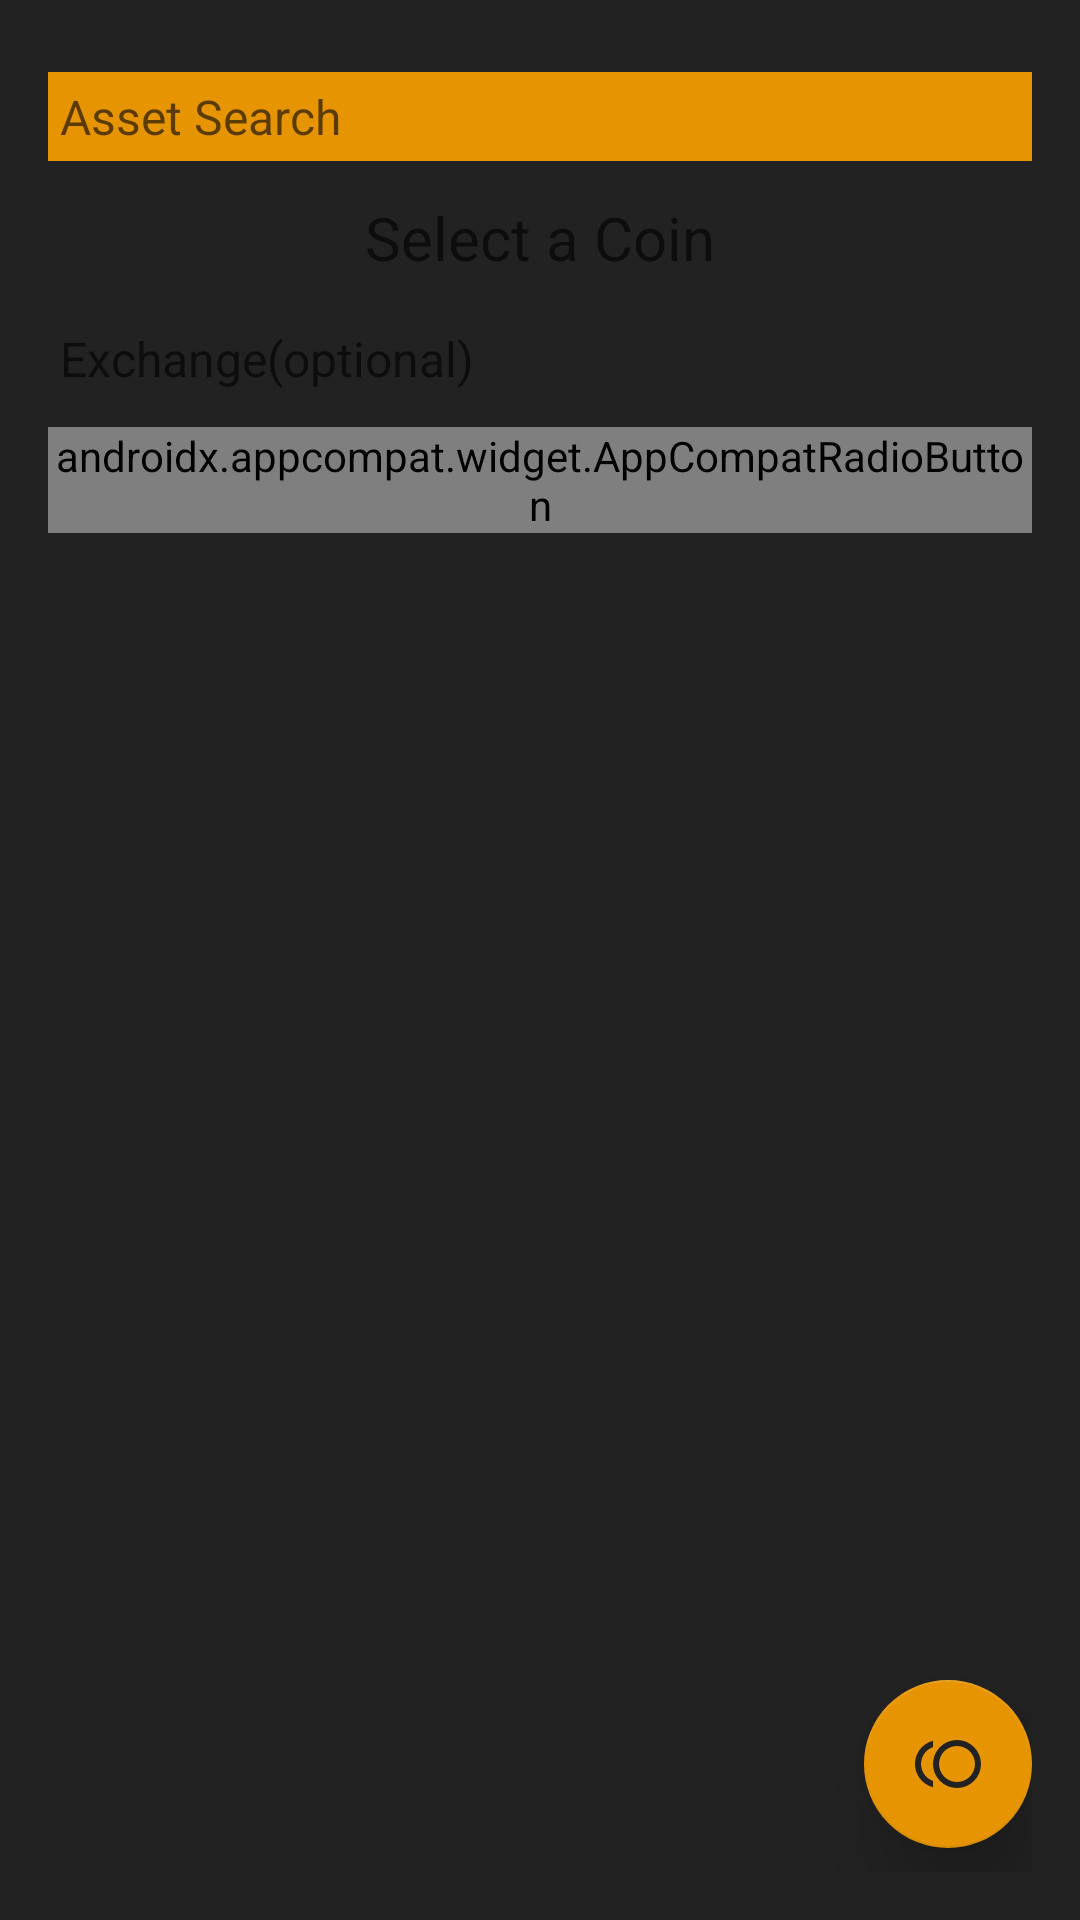

Reconstruct the res/layout file that produces this screen, plus the resources it refers to.
<!-- AndroidManifest.xml: application theme AppTheme -->
<!-- res/layout/dialog_add_coin.xml -->
<?xml version="1.0" encoding="utf-8"?>
<android.support.constraint.ConstraintLayout xmlns:android="http://schemas.android.com/apk/res/android"
                                             xmlns:app="http://schemas.android.com/apk/res-auto"
                                             android:layout_width="match_parent"
                                             android:layout_height="match_parent"
                                             android:clickable="true"
                                             android:background="@color/colorPrimaryDark"
                                             android:padding="@dimen/margin_xLarge_16dp">

    <AutoCompleteTextView
        android:id="@+id/asset_search"
        android:layout_width="match_parent"
        android:layout_height="wrap_content"
        android:layout_marginBottom="@dimen/margin_large_8dp"
        android:layout_marginTop="@dimen/margin_large_8dp"
        android:background="@color/colorAccent"
        android:hint="@string/dialog_addCoin_hint_asset_search"
        android:inputType="textNoSuggestions"
        android:maxLines="1"
        android:nextFocusDown="@id/exchange_used"
        android:padding="@dimen/margin_small_4dp"
        android:textColor="@color/colorOffBlack"
        android:textSize="@dimen/text_large"
        app:layout_constraintEnd_toEndOf="parent"
        app:layout_constraintStart_toStartOf="parent"
        app:layout_constraintTop_toTopOf="parent"
        />

    <TextView
        android:id="@+id/selected_coin"
        android:layout_width="match_parent"
        android:layout_height="wrap_content"
        android:layout_marginBottom="@dimen/margin_large_8dp"
        android:layout_marginTop="@dimen/margin_large_8dp"
        android:gravity="center"
        android:hint="@string/dialog_addCoin_hint_select_a_coin"
        android:padding="@dimen/margin_small_4dp"
        android:textColor="@color/colorAccent"
        android:textSize="@dimen/text_xLarge_20sp"
        app:layout_constraintEnd_toEndOf="parent"
        app:layout_constraintStart_toStartOf="parent"
        app:layout_constraintTop_toBottomOf="@id/asset_search"/>

    <EditText
        android:id="@+id/exchange_used"
        android:layout_width="match_parent"
        android:layout_height="wrap_content"
        android:layout_marginBottom="@dimen/margin_large_8dp"
        android:layout_marginTop="@dimen/margin_large_8dp"
        android:background="@color/colorPrimarySoft"
        android:hint="@string/dialog_addCoin_hint_exchange_optional"
        android:inputType="textNoSuggestions"
        android:maxLines="1"
        android:nextFocusDown="@id/quantity_purchased"
        android:padding="@dimen/margin_small_4dp"
        android:textColor="@color/colorOffBlack"
        android:textSize="@dimen/text_large"
        app:layout_constraintEnd_toEndOf="parent"
        app:layout_constraintStart_toStartOf="parent"
        app:layout_constraintTop_toBottomOf="@id/selected_coin"
        />

    <RadioGroup
        android:id="@+id/transaction_type_selector"
        android:layout_width="match_parent"
        android:layout_height="wrap_content"
        android:layout_marginBottom="@dimen/margin_large_8dp"
        android:layout_marginTop="@dimen/margin_large_8dp"
        android:orientation="horizontal"
        app:layout_constraintEnd_toEndOf="parent"
        app:layout_constraintStart_toStartOf="parent"
        app:layout_constraintTop_toBottomOf="@id/exchange_used">

        <android.support.v7.widget.AppCompatRadioButton
            android:id="@+id/radio_buy"
            android:layout_width="wrap_content"
            android:layout_height="wrap_content"
            android:checked="true"
            android:text="@string/dialog_addCoin_radio_buy"
            android:textColor="@color/colorWhite"/>

        <android.support.v7.widget.AppCompatRadioButton
            android:id="@+id/radio_sell"
            android:layout_width="wrap_content"
            android:layout_height="wrap_content"
            android:text="@string/dialog_addCoin_radio_sell"
            android:textColor="@color/colorWhite"/>

        <android.support.v7.widget.AppCompatRadioButton
            android:id="@+id/radio_mined"
            android:layout_width="wrap_content"
            android:layout_height="wrap_content"
            android:text="@string/dialog_addCoin_radio_mined"
            android:textColor="@color/colorWhite"/>

    </RadioGroup>

    <EditText
        android:id="@+id/quantity_purchased"
        android:layout_width="0dp"
        android:layout_height="wrap_content"
        android:layout_marginBottom="@dimen/margin_large_8dp"
        android:layout_marginTop="@dimen/margin_large_8dp"
        android:background="@color/colorPrimarySoft"
        android:hint="@string/dialog_addCoin_hint_quantity"
        android:inputType="numberDecimal"
        android:nextFocusDown="@id/cost_per_item"
        android:padding="@dimen/margin_small_4dp"
        android:textColor="@color/colorOffBlack"
        android:textSize="@dimen/text_large"
        app:layout_constraintEnd_toStartOf="@id/transaction_date_select"
        app:layout_constraintStart_toStartOf="parent"
        app:layout_constraintTop_toBottomOf="@id/transaction_type_selector"
        />

    <EditText
        android:id="@+id/cost_per_item"
        android:layout_width="0dp"
        android:layout_height="wrap_content"
        android:layout_marginBottom="@dimen/margin_large_8dp"
        android:layout_marginTop="@dimen/margin_large_8dp"
        android:background="@color/colorPrimarySoft"
        android:hint="@string/dialog_addCoin_hint_price_usd"
        android:inputType="numberDecimal"
        android:nextFocusDown="@id/transaction_fees"
        android:padding="@dimen/margin_small_4dp"
        android:textColor="@color/colorOffBlack"
        android:textSize="@dimen/text_large"
        app:layout_constraintEnd_toStartOf="@id/transaction_date_select"
        app:layout_constraintStart_toStartOf="parent"
        app:layout_constraintTop_toBottomOf="@id/quantity_purchased"
        />

    <EditText
        android:id="@+id/transaction_fees"
        android:layout_width="0dp"
        android:layout_height="wrap_content"
        android:layout_marginBottom="@dimen/margin_large_8dp"
        android:layout_marginTop="@dimen/margin_large_8dp"
        android:background="@color/colorPrimarySoft"
        android:hint="@string/dialog_addCoin_hint_fees_optional"
        android:inputType="numberDecimal"
        android:nextFocusDown="@id/transaction_notes"
        android:padding="@dimen/margin_small_4dp"
        android:textColor="@color/colorOffBlack"
        android:textSize="@dimen/text_large"
        app:layout_constraintEnd_toStartOf="@id/transaction_date_select"
        app:layout_constraintStart_toStartOf="parent"
        app:layout_constraintTop_toBottomOf="@id/cost_per_item"/>

    <TextView
        android:id="@+id/value_at_purchase_title"
        android:layout_width="wrap_content"
        android:layout_height="wrap_content"
        android:layout_marginBottom="@dimen/margin_large_8dp"
        android:layout_marginEnd="@dimen/margin_large_8dp"
        android:layout_marginTop="@dimen/margin_large_8dp"
        android:text="@string/dialog_addCoin_title_purchase_value"
        android:textColor="@color/colorAccent"
        app:layout_constraintStart_toStartOf="parent"
        app:layout_constraintTop_toBottomOf="@id/transaction_fees"
        />

    <TextView
        android:id="@+id/value_at_purchase"
        android:layout_width="wrap_content"
        android:layout_height="wrap_content"
        android:layout_marginBottom="@dimen/margin_large_8dp"
        android:layout_marginTop="@dimen/margin_large_8dp"
        android:text="@string/dialog_addCoin_placeholder_purchase_value"
        android:textColor="@color/colorAccent"
        app:layout_constraintEnd_toEndOf="parent"
        app:layout_constraintTop_toBottomOf="@id/transaction_fees"/>

    <TextView
        android:id="@+id/value_current_title"
        android:layout_width="wrap_content"
        android:layout_height="wrap_content"
        android:layout_marginBottom="@dimen/margin_large_8dp"
        android:layout_marginEnd="@dimen/margin_large_8dp"
        android:layout_marginTop="@dimen/margin_large_8dp"
        android:text="@string/dialog_addCoin_title_current_value"
        android:textColor="@color/colorOffWhite"
        app:layout_constraintStart_toStartOf="parent"
        app:layout_constraintTop_toBottomOf="@id/value_at_purchase_title"
        />

    <TextView
        android:id="@+id/value_current"
        android:layout_width="wrap_content"
        android:layout_height="wrap_content"
        android:layout_marginBottom="@dimen/margin_large_8dp"
        android:layout_marginTop="@dimen/margin_large_8dp"
        android:text="@string/dialog_addCoin_placeholder_current_value"
        android:textColor="@color/colorWhite"
        app:layout_constraintEnd_toEndOf="parent"
        app:layout_constraintTop_toBottomOf="@id/value_at_purchase_title"/>

    <ImageView
        android:id="@+id/transaction_date_select"
        android:layout_width="80dp"
        android:layout_height="80dp"
        android:contentDescription="@string/dialog_addCoin_image_date_selection"
        android:src="@drawable/ic_calendar_24dp"
        app:layout_constraintEnd_toEndOf="parent"
        app:layout_constraintStart_toStartOf="@id/date_of_purchase"
        app:layout_constraintTop_toTopOf="@id/quantity_purchased"
        />

    <TextView
        android:id="@+id/date_of_purchase"
        android:layout_width="wrap_content"
        android:layout_height="wrap_content"
        android:gravity="center"
        android:textColor="@color/colorWhite"
        app:layout_constraintEnd_toEndOf="parent"
        app:layout_constraintTop_toBottomOf="@id/transaction_date_select"/>

    <EditText
        android:id="@+id/transaction_notes"
        android:layout_width="0dp"
        android:layout_height="0dp"
        android:layout_marginBottom="@dimen/margin_large_8dp"
        android:layout_marginEnd="@dimen/margin_large_8dp"
        android:layout_marginTop="@dimen/margin_large_8dp"
        android:background="@color/colorPrimarySoft"
        android:hint="@string/dialog_addCoin_hint_notes"
        android:padding="@dimen/margin_small_4dp"
        android:textColor="@color/colorOffBlack"
        android:textSize="@dimen/text_large"
        app:layout_constraintBottom_toBottomOf="parent"
        app:layout_constraintEnd_toStartOf="@id/add_coin_button"
        app:layout_constraintStart_toStartOf="parent"
        app:layout_constraintTop_toBottomOf="@id/value_current"
        />

    <android.support.design.widget.FloatingActionButton
        android:id="@+id/add_coin_button"
        android:layout_width="wrap_content"
        android:layout_height="wrap_content"
        android:layout_marginBottom="@dimen/margin_large_8dp"
        android:layout_marginTop="@dimen/margin_large_8dp"
        android:clickable="true"
        android:focusable="true"
        android:src="@drawable/ic_coins_24dp"
        app:elevation="16dp"
        app:layout_constraintBottom_toBottomOf="parent"
        app:layout_constraintEnd_toEndOf="parent"
        />

</android.support.constraint.ConstraintLayout>
<!-- resources referenced by this layout -->
<resources>
  <color name="colorAccent">#E69500</color>
  <color name="colorOffBlack">#222222</color>
  <color name="colorOffWhite">#fbfbee</color>
  <color name="colorPrimaryDark">#222222</color>
  <dimen name="margin_large_8dp">8dp</dimen>
  <dimen name="margin_small_4dp">4dp</dimen>
  <dimen name="margin_xLarge_16dp">16dp</dimen>
  <dimen name="text_large">16sp</dimen>
  <dimen name="text_xLarge_20sp">20sp</dimen>
  <!-- drawable ic_calendar_24dp (drawable) -->
  <vector xmlns:android="http://schemas.android.com/apk/res/android"
          android:width="24dp"
          android:height="24dp"
          android:viewportWidth="24.0"
          android:viewportHeight="24.0">
      <path
          android:fillColor="#FFC107"
          android:pathData="M19,3h-1L18,1h-2v2L8,3L8,1L6,1v2L5,3c-1.11,0 -1.99,0.9 -1.99,2L3,19c0,1.1 0.89,2 2,2h14c1.1,0 2,-0.9 2,-2L21,5c0,-1.1 -0.9,-2 -2,-2zM19,19L5,19L5,8h14v11zM7,10h5v5L7,15z"/>
  </vector>
  <!-- drawable ic_coins_24dp (drawable) -->
  <vector xmlns:android="http://schemas.android.com/apk/res/android"
          android:width="24dp"
          android:height="24dp"
          android:viewportWidth="24.0"
          android:viewportHeight="24.0">
      <path
          android:pathData="M15,4A8,8 0 0,1 23,12A8,8 0 0,1 15,20A8,8 0 0,1 7,12A8,8 0 0,1 15,4M15,18A6,6 0 0,0 21,12A6,6 0 0,0 15,6A6,6 0 0,0 9,12A6,6 0 0,0 15,18M3,12C3,14.61 4.67,16.83 7,17.65V19.74C3.55,18.85 1,15.73 1,12C1,8.27 3.55,5.15 7,4.26V6.35C4.67,7.17 3,9.39 3,12Z"
          android:fillColor="#FF222222"/>
  </vector>
  <string name="dialog_addCoin_hint_asset_search">Asset Search</string>
  <string name="dialog_addCoin_hint_exchange_optional">Exchange(optional)</string>
  <string name="dialog_addCoin_hint_fees_optional">Fees(optional):</string>
  <string name="dialog_addCoin_hint_notes">Notes</string>
  <string name="dialog_addCoin_hint_price_usd">Price(USD)</string>
  <string name="dialog_addCoin_hint_quantity">Quantity</string>
  <string name="dialog_addCoin_hint_select_a_coin">Select a Coin</string>
  <string name="dialog_addCoin_image_date_selection">Date selection button</string>
  <string name="dialog_addCoin_placeholder_current_value">$...</string>
  <string name="dialog_addCoin_placeholder_purchase_value">$...</string>
  <string name="dialog_addCoin_radio_buy">Buy</string>
  <string name="dialog_addCoin_radio_mined">Mined</string>
  <string name="dialog_addCoin_radio_sell">Sell</string>
  <string name="dialog_addCoin_title_current_value">Current Value: %1$s</string>
  <string name="dialog_addCoin_title_purchase_value">Purchase Value: %1$s</string>
  <style name="AppTheme" parent="Theme.AppCompat.Light.NoActionBar">
          <item name="colorPrimary">@color/colorPrimary</item>
          <item name="colorPrimaryDark">@color/colorPrimaryDark</item>
          <item name="colorAccent">@color/colorAccent</item>
          <item name="android:textColorPrimary">@color/textColorPrimary</item>
          <item name="android:textColorSecondary">@color/textColorSecondary</item>
      </style>
  <color name="colorPrimary">#222222</color>
  <color name="textColorPrimary">#DE000000</color>
  <color name="textColorSecondary">#222222</color>
</resources>
